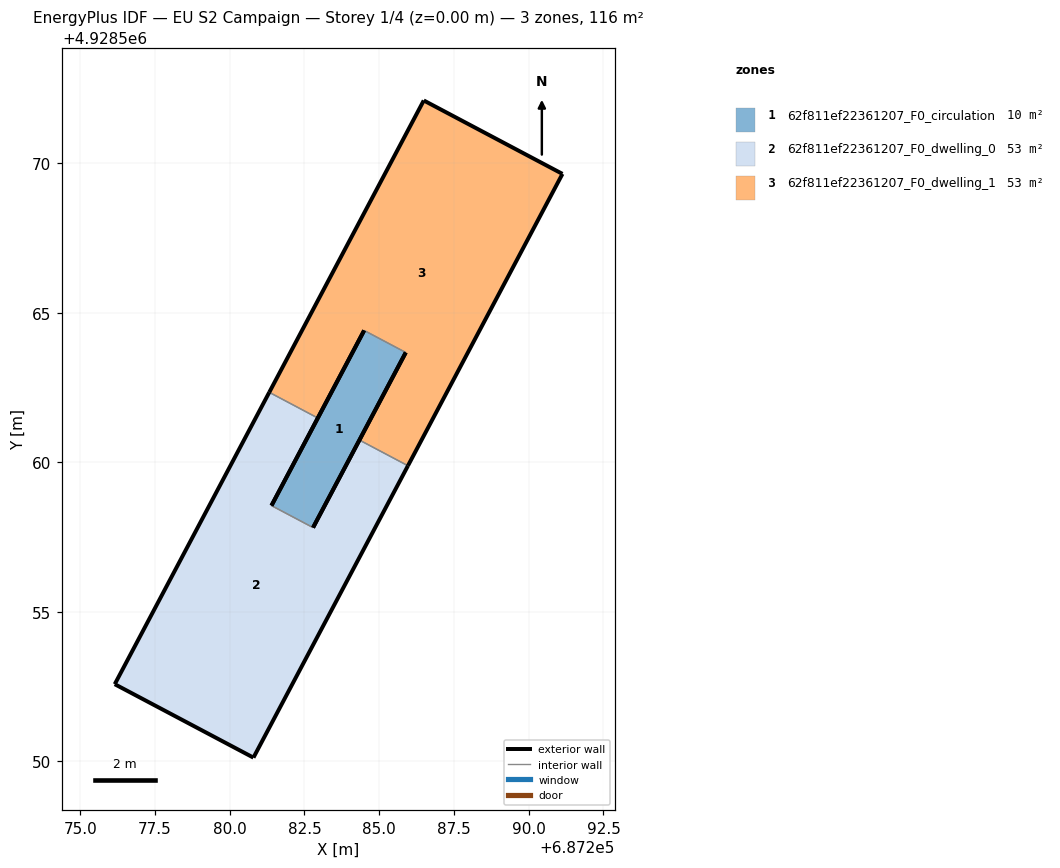
=== STOREY PLAN SPEC (per zone: floor XY polygon, exterior-wall plan segments, windows/doors) ===
zone 1: 62f811ef22361207_F0_circulation  (10.4 m²)
  floor: (687282.79, 4928557.82) (687285.89, 4928563.67) (687284.50, 4928564.41) (687281.40, 4928558.55)
  exterior wall: (687281.40, 4928558.55) – (687284.50, 4928564.41)  [6.6 m]
  exterior wall: (687285.89, 4928563.67) – (687282.79, 4928557.82)  [6.6 m]
  interior walls: 2
zone 2: 62f811ef22361207_F0_dwelling_0  (52.8 m²)
  floor: (687280.79, 4928550.12) (687285.96, 4928559.88) (687284.34, 4928560.74) (687282.79, 4928557.82) (687281.40, 4928558.55) (687282.95, 4928561.48) (687281.32, 4928562.34) (687276.15, 4928552.58)
  exterior wall: (687282.95, 4928561.48) – (687281.40, 4928558.55)  [3.3 m]
  exterior wall: (687282.79, 4928557.82) – (687284.34, 4928560.74)  [3.3 m]
  exterior wall: (687285.96, 4928559.88) – (687280.79, 4928550.12)  [11.0 m]
  exterior wall: (687280.79, 4928550.12) – (687276.15, 4928552.58)  [5.2 m]
  exterior wall: (687276.15, 4928552.58) – (687281.32, 4928562.34)  [11.0 m]
  interior walls: 3
zone 3: 62f811ef22361207_F0_dwelling_1  (52.8 m²)
  floor: (687285.96, 4928559.88) (687291.13, 4928569.65) (687286.49, 4928572.10) (687281.32, 4928562.34) (687282.95, 4928561.48) (687284.50, 4928564.41) (687285.89, 4928563.67) (687284.34, 4928560.74)
  exterior wall: (687291.13, 4928569.65) – (687285.96, 4928559.88)  [11.0 m]
  exterior wall: (687284.34, 4928560.74) – (687285.89, 4928563.67)  [3.3 m]
  exterior wall: (687284.50, 4928564.41) – (687282.95, 4928561.48)  [3.3 m]
  exterior wall: (687281.32, 4928562.34) – (687286.49, 4928572.10)  [11.0 m]
  exterior wall: (687286.49, 4928572.10) – (687291.13, 4928569.65)  [5.2 m]
  interior walls: 3

=== DERIVED (storey summary) ===
Building: EU S2 Campaign
Storey: 1 of 4  (floor level z = 0.00 m)
Storey gross floor area: 116.0 m²
Zones on this storey: 3
  - 62f811ef22361207_F0_circulation: floor 10.4 m²; exterior wall 13.3 m (39.8 m²); WWR 0.0%
  - 62f811ef22361207_F0_dwelling_0: floor 52.8 m²; exterior wall 34.0 m (101.9 m²); WWR 0.0%
  - 62f811ef22361207_F0_dwelling_1: floor 52.8 m²; exterior wall 34.0 m (101.9 m²); WWR 0.0%
Zone adjacency (shared interzone walls):
  - 62f811ef22361207_F0_circulation ↔ 62f811ef22361207_F0_dwelling_0
  - 62f811ef22361207_F0_circulation ↔ 62f811ef22361207_F0_dwelling_1
  - 62f811ef22361207_F0_dwelling_0 ↔ 62f811ef22361207_F0_dwelling_1